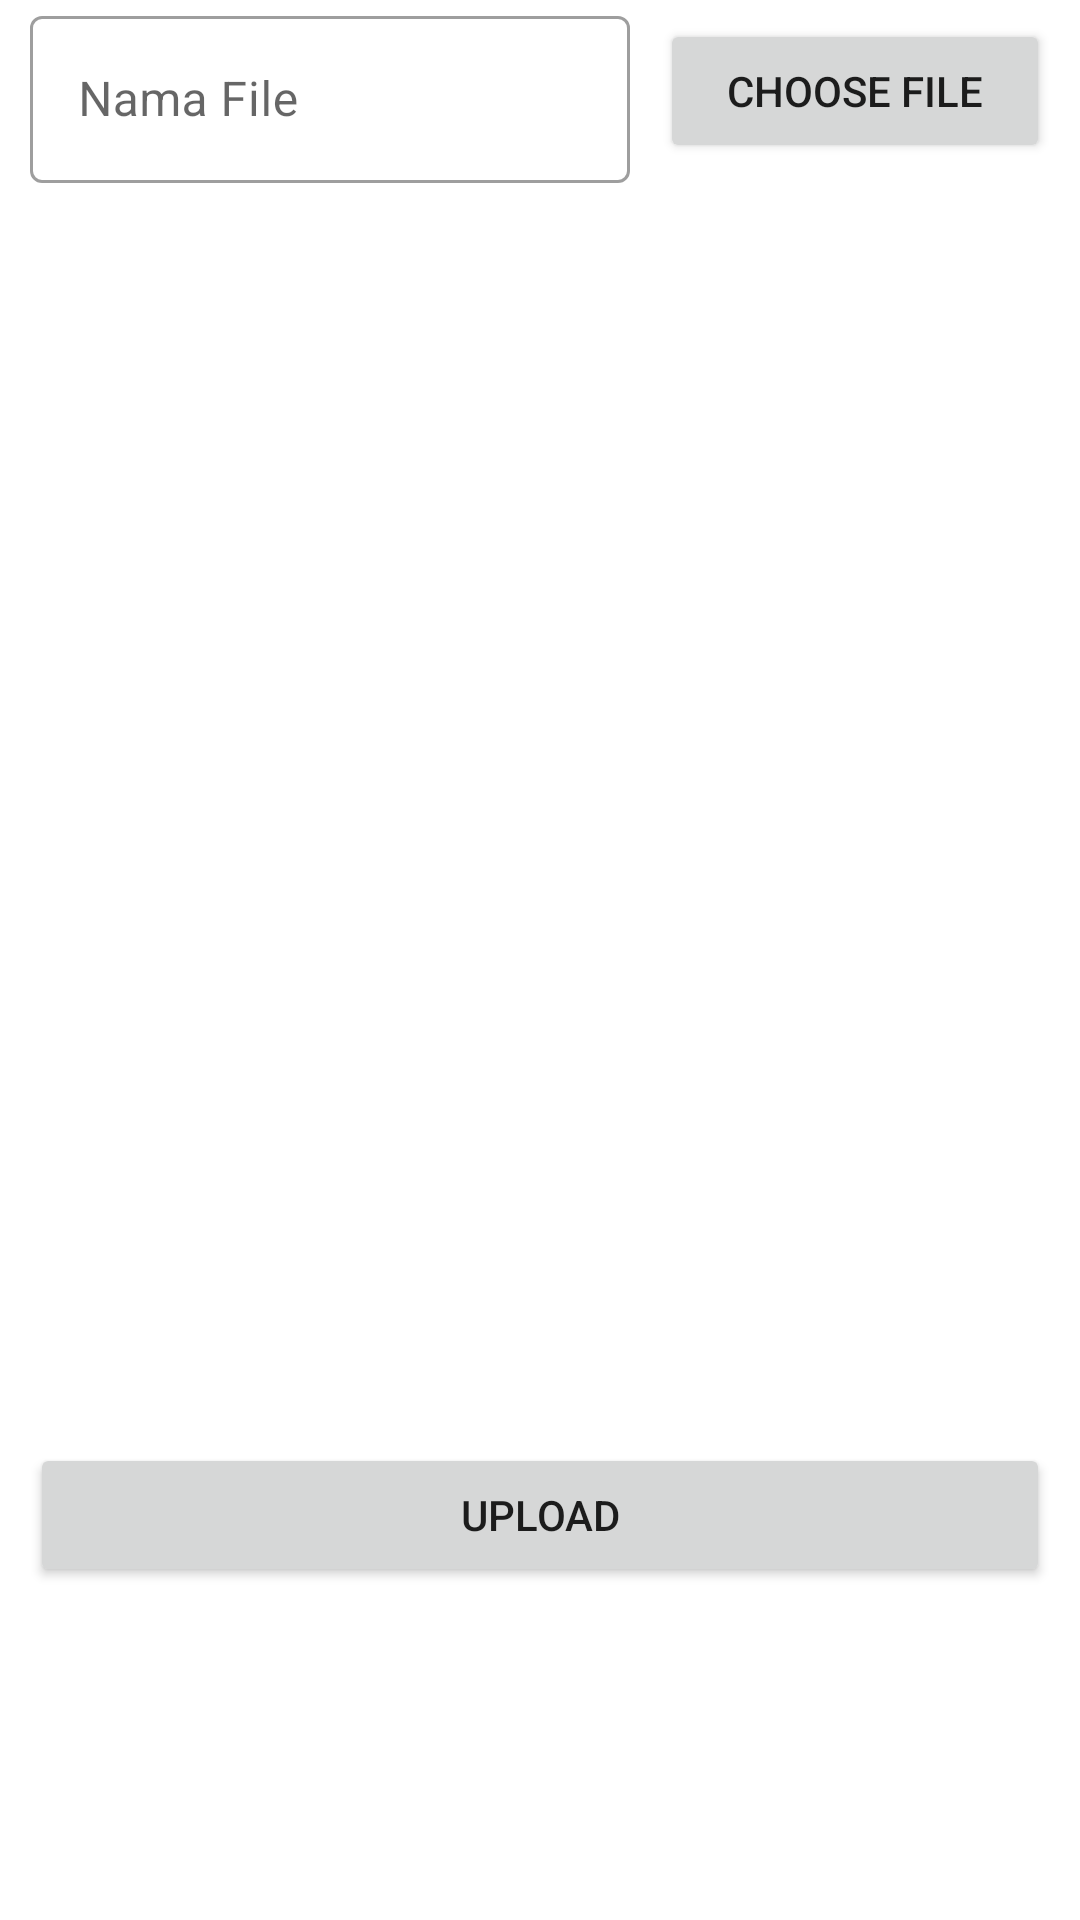

This screen was rendered from an Android layout file. Write that file and the resources it references.
<!-- AndroidManifest.xml: application theme Theme.PAM_TR -->
<!-- res/layout/fragment_home.xml -->
<?xml version="1.0" encoding="utf-8"?>
<LinearLayout xmlns:android="http://schemas.android.com/apk/res/android"
    xmlns:tools="http://schemas.android.com/tools"
    android:layout_width="match_parent"
    android:layout_height="match_parent"
    android:orientation="vertical"
    tools:context=".HomeFragment">

        <LinearLayout
            android:layout_width="match_parent"
            android:layout_height="wrap_content"
            android:orientation="horizontal">

            <com.google.android.material.textfield.TextInputLayout
                android:id="@+id/txtNamaFile"
                android:layout_width="200dp"
                android:layout_height="wrap_content"
                android:layout_marginStart="10dp"
                android:layout_marginEnd="10dp"
                android:hint="Nama File"
                style="@style/Widget.MaterialComponents.TextInputLayout.OutlinedBox">

                <com.google.android.material.textfield.TextInputEditText
                    android:layout_width="match_parent"
                    android:layout_height="wrap_content"
                    android:inputType="text"
                    />

            </com.google.android.material.textfield.TextInputLayout>

            <Button
                android:id="@+id/btnChooseFile"
                android:layout_width="match_parent"
                android:layout_height="wrap_content"
                android:layout_marginEnd="10dp"
                android:layout_gravity="center"
                android:text="Choose File"/>

        </LinearLayout>

        <ImageView
            android:id="@+id/ivChooseFile"
            android:layout_width="match_parent"
            android:layout_height="400dp"
            android:layout_marginTop="10dp"
            android:layout_marginHorizontal="10dp"
            android:layout_gravity="center" />

        <Button
            android:id="@+id/btnUpload"
            android:layout_width="match_parent"
            android:layout_height="wrap_content"
            android:layout_marginStart="10dp"
            android:layout_marginEnd="10dp"
            android:layout_marginTop="10dp"
            android:text="Upload" />

</LinearLayout>
<!-- resources referenced by this layout -->
<resources>
  <style name="Theme.PAM_TR" parent="Theme.MaterialComponents.DayNight.DarkActionBar">
          
          <item name="colorPrimary">@color/purple_500</item>
          <item name="colorPrimaryVariant">@color/purple_700</item>
          <item name="colorOnPrimary">@color/white</item>
          
          <item name="colorSecondary">@color/teal_200</item>
          <item name="colorSecondaryVariant">@color/teal_700</item>
          <item name="colorOnSecondary">@color/black</item>
          
          <item name="android:statusBarColor" tools:targetApi="l">?attr/colorPrimaryVariant</item>
          
      </style>
  <color name="purple_500">#FF6200EE</color>
  <color name="purple_700">#FF3700B3</color>
  <color name="white">#FFFFFFFF</color>
  <color name="teal_200">#FF03DAC5</color>
  <color name="teal_700">#FF018786</color>
  <color name="black">#FF000000</color>
</resources>
